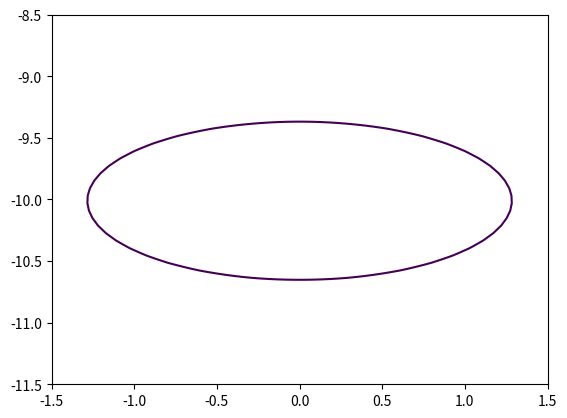

The script that saved this image:
'''
x^2 + 4*(z+10)^2 = e^(-0.05*z)

x^2=e^(-0.05*z)-4*(z+10)^2 If B=e^(-0.05*z)-4*(z+10)^2>0, 
it has two solutions x=sqrt(B) and x=-sqrt(B). 
Find the range of z for which B>0 using dichotomy, 
then use linespace and plot two curves (x,z and -x,z)


Calculate each side of equation for a given x and z gridded.
Then I contour points that satisfy the equation. 
One side minus other equals to zero.


'''




import numpy as np
import matplotlib.pyplot as plt

z = -np.linspace(9,15,100)
x = np.linspace(-26,26,1000)

x,z = np.meshgrid(x,z)

Z = -np.exp(-0.05*z) +4*(z+10)**2 
X = x**2


plt.contour(x,z,(X+Z),[0])
plt.xlim([-1.5,1.5])
plt.ylim([-11.5,-8.5])